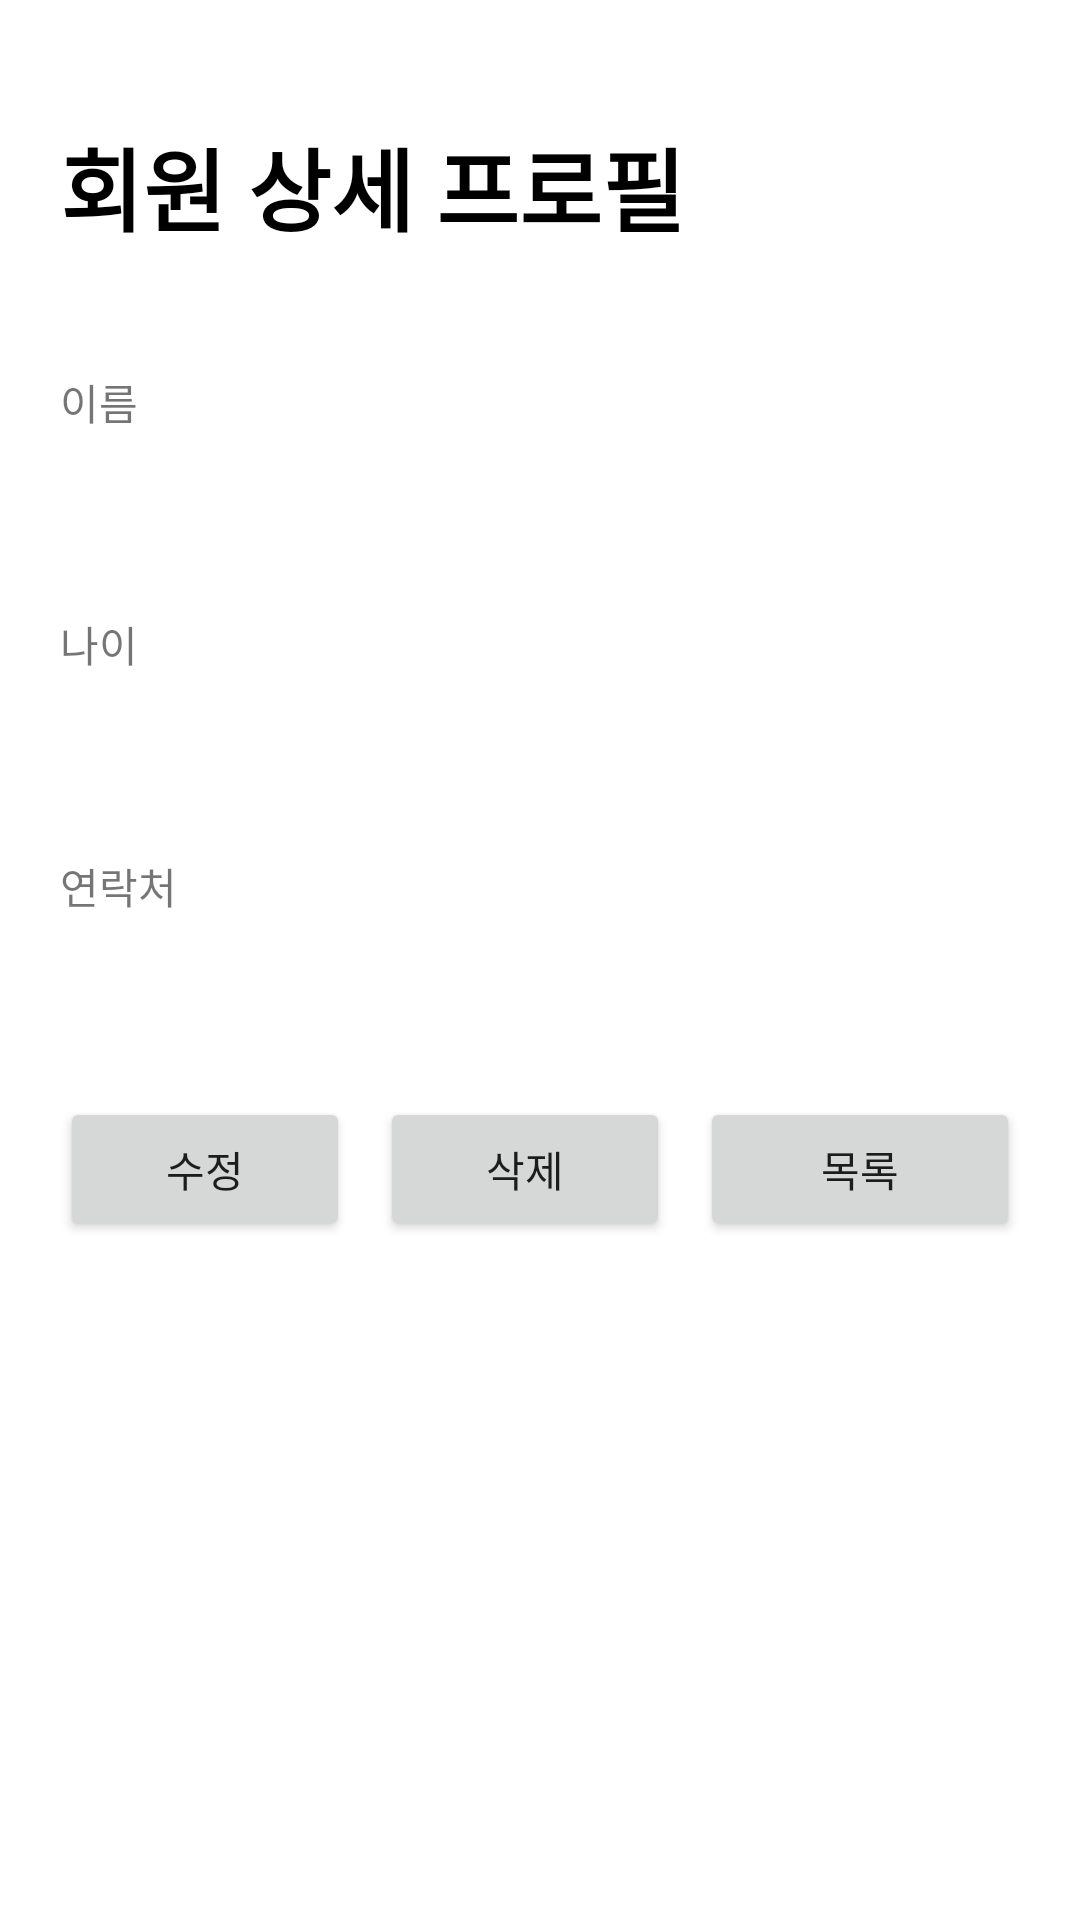

Produce the Android XML layout that renders to this screen, including the resource entries it uses.
<!-- AndroidManifest.xml: application theme Theme.MemberManager -->
<!-- res/layout/activity_member_detail.xml -->
<?xml version="1.0" encoding="utf-8"?>
<LinearLayout
    xmlns:android="http://schemas.android.com/apk/res/android"
    android:layout_width="match_parent"
    android:layout_height="match_parent"
    android:orientation="vertical"
    android:paddingTop="40dp"
    android:paddingHorizontal="20dp">

    <TextView
        android:layout_width="match_parent"
        android:layout_height="wrap_content"
        android:textSize="30dp"
        android:textStyle="bold"
        android:text="회원 상세 프로필"
        android:textColor="@color/black"
        android:layout_marginBottom="40dp"/>

    <TextView
        android:layout_width="match_parent"
        android:layout_height="wrap_content"
        android:text="이름"/>
    <EditText
        android:id="@+id/name"
        android:layout_width="match_parent"
        android:layout_height="50dp"
        android:layout_marginBottom="10dp"
        android:textColor="@color/black"
        android:background="@null"
        android:enabled="false"/>
    <TextView
        android:layout_width="match_parent"
        android:layout_height="wrap_content"
        android:text="나이" />
    <EditText
        android:id="@+id/age"
        android:layout_width="match_parent"
        android:layout_height="50dp"
        android:layout_marginBottom="10dp"
        android:inputType="numberSigned"
        android:textColor="@color/black"
        android:background="@null"
        android:enabled="false"/>
    <TextView
        android:layout_width="match_parent"
        android:layout_height="wrap_content"
        android:text="연락처" />
    <EditText
        android:id="@+id/mobile"
        android:layout_width="match_parent"
        android:layout_height="50dp"
        android:layout_marginBottom="10dp"
        android:textColor="@color/black"
        android:inputType="numberSigned"
        android:background="@null"
        android:enabled="false"/>

    <LinearLayout
        android:layout_width="match_parent"
        android:layout_height="wrap_content"
        android:orientation="horizontal">
        <Button
            android:id="@+id/updateBtn"
            android:layout_width="match_parent"
            android:layout_height="wrap_content"
            android:layout_weight="1"
            android:layout_marginRight="10dp"
            android:text="수정" />
        <Button
            android:id="@+id/deleteBtn"
            android:layout_width="match_parent"
            android:layout_height="wrap_content"
            android:layout_weight="1"
            android:layout_marginRight="10dp"
            android:text="삭제" />
        <Button
            android:id="@+id/listBtn"
            android:layout_width="match_parent"
            android:layout_height="wrap_content"
            android:layout_weight="1"
            android:text="목록" />
    </LinearLayout>


</LinearLayout>
<!-- resources referenced by this layout -->
<resources>
  <color name="black">#FF000000</color>
  <style name="Theme.MemberManager" parent="Theme.MaterialComponents.DayNight.DarkActionBar">
          
          <item name="colorPrimary">@color/purple_500</item>
          <item name="colorPrimaryVariant">@color/purple_700</item>
          <item name="colorOnPrimary">@color/light_gray</item>
          
          <item name="colorSecondary">@color/teal_200</item>
          <item name="colorSecondaryVariant">@color/teal_700</item>
          <item name="colorOnSecondary">@color/black</item>
          
          <item name="android:statusBarColor">?attr/colorPrimaryVariant</item>
          
      </style>
  <color name="purple_500">#FF6200EE</color>
  <color name="purple_700">#FF3700B3</color>
  <color name="light_gray">#d3d3d3</color>
  <color name="teal_200">#FF03DAC5</color>
  <color name="teal_700">#FF018786</color>
</resources>
